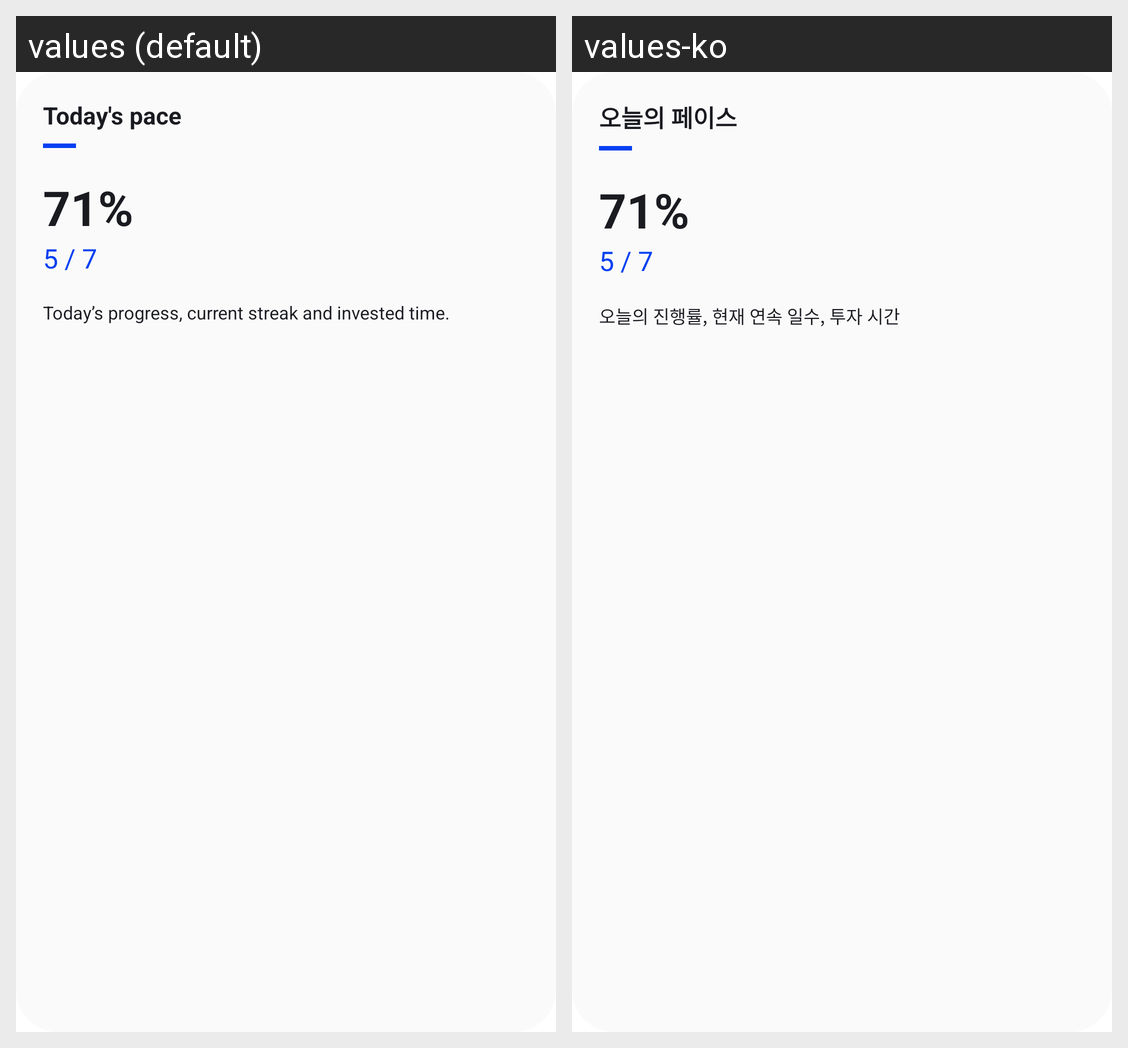

The Android screen above is rendered under two locales of the same app. Produce the string resources it draws, with the default and per-locale values.
Android screen res/layout/statistics_widget_today_preview.xml rendered under 2 locales, left to right: values (default), values-ko. Device: Nexus 5 (rendered at 1080×1920; each locale shown at half size, 540×960, under a caption strip naming it); theme Theme.LooperSimple.
Strings drawn on this screen, with the default value and each locale's value (text and hints the layout hard-codes, and strings that could not be matched under every locale, appear in the picture but are not listed):

stat_widget_today
  values: Today's pace
  values-ko: 오늘의 페이스

stat_widget_today_description
  values: Today’s progress, current streak and invested time.
  values-ko: 오늘의 진행률, 현재 연속 일수, 투자 시간
